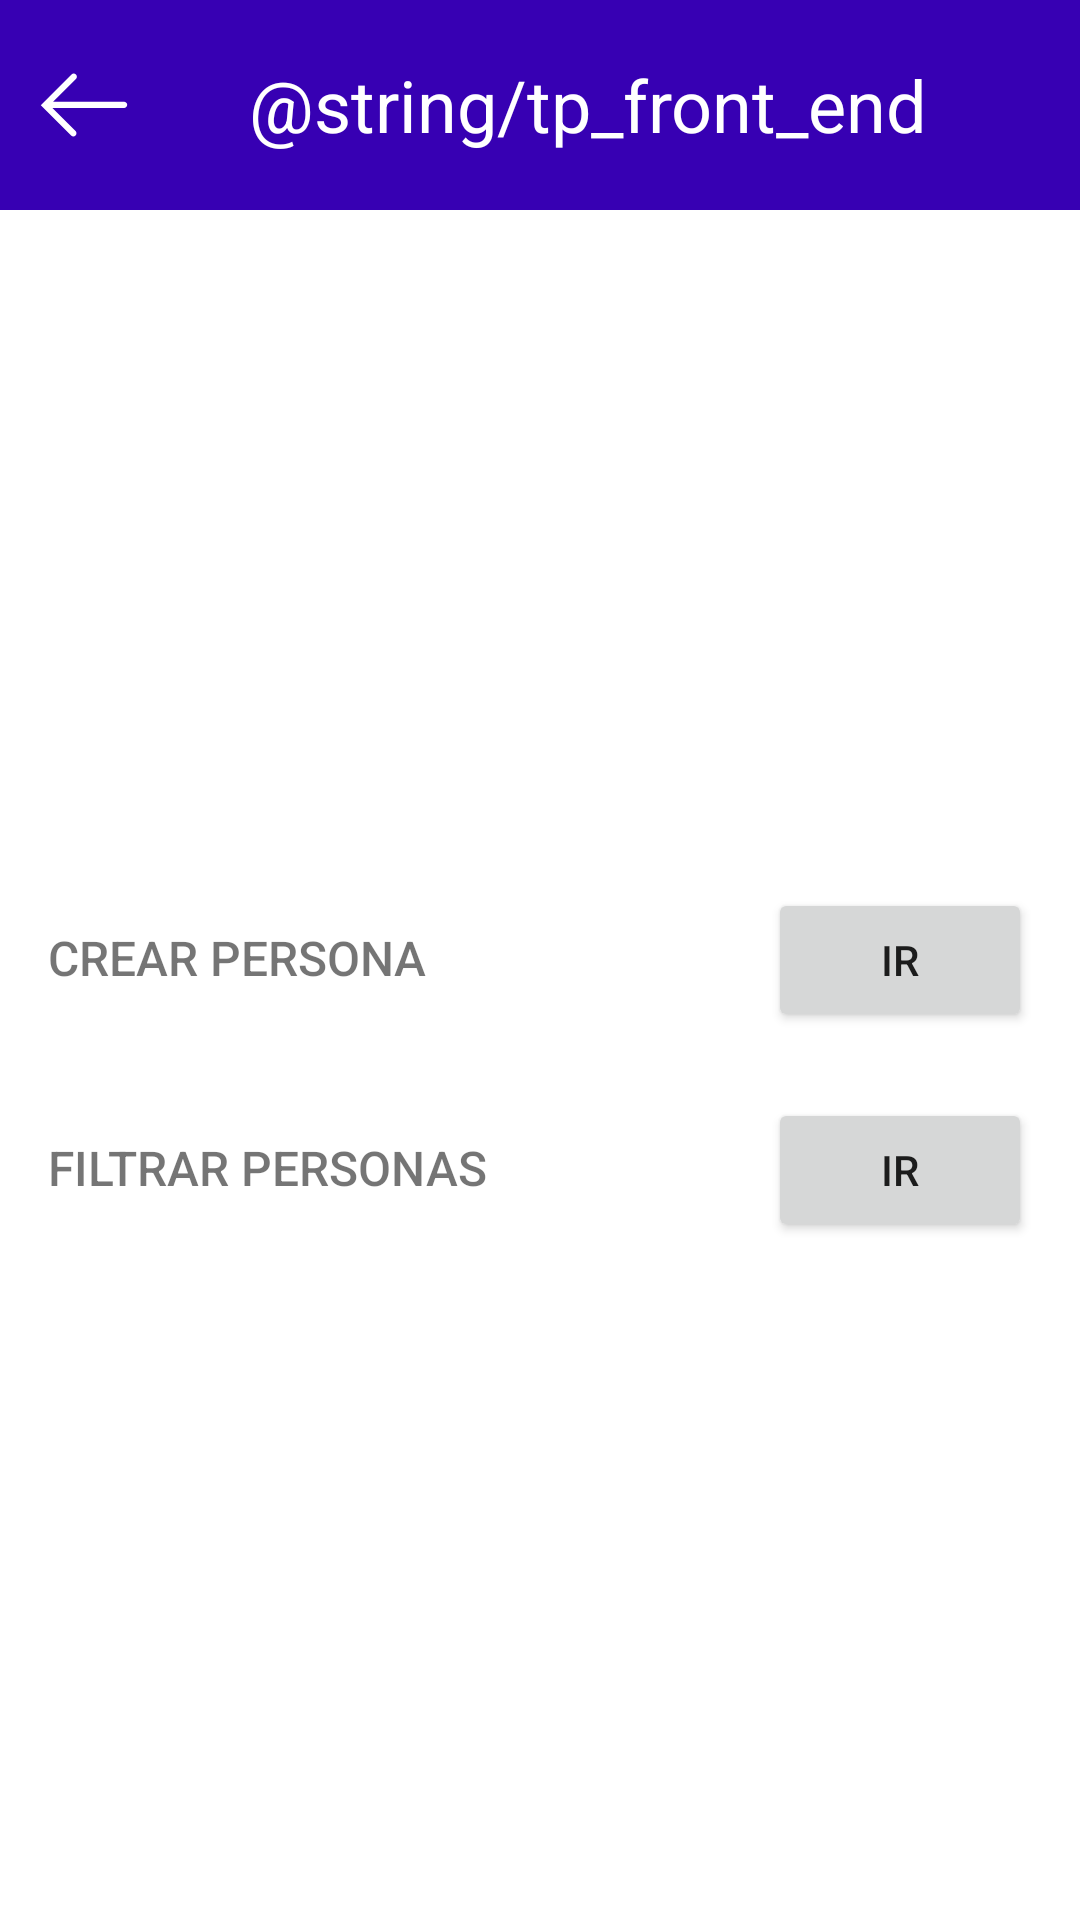

Produce the Android XML layout that renders to this screen, including the resource entries it uses.
<!-- AndroidManifest.xml: application theme Theme.FrontendSegundoParcial -->
<!-- res/layout/activity_administracion_pacientes_options.xml -->
<?xml version="1.0" encoding="utf-8"?>
<LinearLayout xmlns:android="http://schemas.android.com/apk/res/android"
    xmlns:tools="http://schemas.android.com/tools"
    android:layout_width="match_parent"
    android:layout_height="match_parent"
    android:orientation="vertical">

    <include
        layout="@layout/toolbar"/>

    <LinearLayout
        android:orientation="vertical"
        android:gravity="center|left"
        android:padding="16dp"
        android:layout_width="match_parent"
        android:layout_height="match_parent"
        tools:context=".MainActivity">

        <LinearLayout
            android:layout_width="match_parent"
            android:layout_height="wrap_content"
            android:orientation="horizontal">

            <TextView
                android:layout_width="0dp"
                android:layout_height="wrap_content"
                android:textSize="16sp"
                android:layout_weight="1"
                android:fontFamily="sans-serif-medium"
                android:text="CREAR PERSONA"/>

            <Button
                android:id="@+id/btnCrear"
                android:layout_width="wrap_content"
                android:layout_height="wrap_content"
                android:text="IR"/>

        </LinearLayout>

        <Space
            android:layout_width="wrap_content"
            android:layout_height="22dp"/>

        <LinearLayout
            android:layout_width="match_parent"
            android:layout_height="wrap_content"
            android:orientation="horizontal">

            <TextView
                android:layout_width="0dp"
                android:layout_height="wrap_content"
                android:textSize="16sp"
                android:layout_weight="1"
                android:fontFamily="sans-serif-medium"
                android:text="FILTRAR PERSONAS"/>

            <Button
                android:id="@+id/btnFiltrar"
                android:layout_width="wrap_content"
                android:layout_height="wrap_content"
                android:text="IR"/>

        </LinearLayout>
    </LinearLayout>
</LinearLayout>
<!-- res/layout/toolbar.xml (included above) -->
<?xml version="1.0" encoding="utf-8"?>
<RelativeLayout
    xmlns:android="http://schemas.android.com/apk/res/android"
    android:layout_width="match_parent"
    android:layout_height="70dp"
    android:padding="12dp"
    android:gravity="center|left"
    android:background="@color/purple_700">

    <LinearLayout
        android:layout_width="match_parent"
        android:layout_height="match_parent"
        android:gravity="center"
        android:orientation="horizontal">

        <ImageButton
            android:id="@+id/BtnBack"
            android:layout_width="wrap_content"
            android:layout_height="wrap_content"
            android:src="@drawable/arrow_back"
            android:background="@color/purple_700"/>

        <TextView
            android:id="@+id/tvTitle"
            android:layout_width="match_parent"
            android:layout_height="match_parent"
            android:gravity="center"
            android:textSize="24sp"
            android:text="@string/tp_front_end"
            android:textColor="@color/white"/>
    </LinearLayout>

</RelativeLayout>
<!-- resources referenced by this layout -->
<resources>
  <!-- drawable arrow_back (drawable) -->
  <?xml version="1.0" encoding="utf-8"?>
  <vector xmlns:android="http://schemas.android.com/apk/res/android"
      android:width="32dp"
      android:height="32dp"
      android:viewportWidth="100"
      android:viewportHeight="100">
      <path
          android:pathData="M91.7,46.6H17.8l23.8,-23.8c1.3,-1.3 1.3,-3.3 0,-4.6c-1.3,-1.3 -3.3,-1.3 -4.6,0l-32,32l31.6,31.6c0.6,0.6 1.5,1 2.3,1c0.8,0 1.7,-0.3 2.3,-1c1.3,-1.3 1.3,-3.3 0,-4.6L17.1,53.1h74.6c1.8,0 3.3,-1.5 3.3,-3.3S93.5,46.6 91.7,46.6z"
          android:fillColor="#FFFFFF"/>
  </vector>
  <style name="Theme.FrontendSegundoParcial" parent="Theme.MaterialComponents.DayNight.DarkActionBar">
          
          <item name="colorPrimary">@color/purple_500</item>
          <item name="colorPrimaryVariant">@color/purple_700</item>
          <item name="colorOnPrimary">@color/white</item>
          
          <item name="colorSecondary">@color/teal_200</item>
          <item name="colorSecondaryVariant">@color/teal_700</item>
          <item name="colorOnSecondary">@color/black</item>
          
          <item name="android:statusBarColor">?attr/colorPrimaryVariant</item>
          
      </style>
  <!-- not gathered from this repository: default colours our renderer supplied (Android Studio template values) -->
  <color name="purple_500">#FF6200EE</color>
  <color name="purple_700">#FF3700B3</color>
  <color name="teal_200">#FF03DAC5</color>
  <color name="teal_700">#FF018786</color>
  <color name="black">#FF000000</color>
  <color name="white">#FFFFFFFF</color>
</resources>
